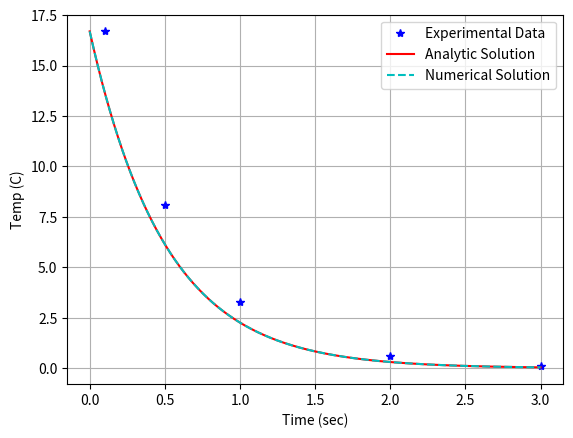

Source code (Python):
import numpy as np
import matplotlib.pyplot as plt
import scipy.integrate as sci

###Experimental Data
time = np.array([0.1,0.5,1,2,3])
temp = np.array([16.7,8.1,3.3,0.6,0.1])
plt.plot(time,temp,'b*',label='Experimental Data')

##Settling Time Guess

###Using the 98% value
tsettle = 2.0
tau = tsettle/4.0
#Tsettle (sec) = 4.0 / tau (sec^-1)

###Using the 68% value
#t68 = 0.6
#tau = t68

time_constant = tau
print(time_constant)

# [redacted]
#tau = 1.0/time_constant #vat about dis? er....no.
###Analytic Solution
time_smooth = np.linspace(0,np.max(time),1000)
temp_analytic = temp[0]*np.exp(-(1/tau)*time_smooth)
plt.plot(time_smooth,temp_analytic,'r-',label='Analytic Solution')

##Numerical Solution
##First I need a derivatives routine
def Derivatives(T,t):
    Tdot = -(1/tau)*T
    return Tdot
##I need ot call the scipy.integration toolbox
Temperature_scipy = sci.odeint(Derivatives,temp[0],time_smooth)
plt.plot(time_smooth,Temperature_scipy,'c--',label='Numerical Solution')

plt.legend()
plt.grid()
plt.xlabel('Time (sec)')
plt.ylabel('Temp (C)')
plt.show()